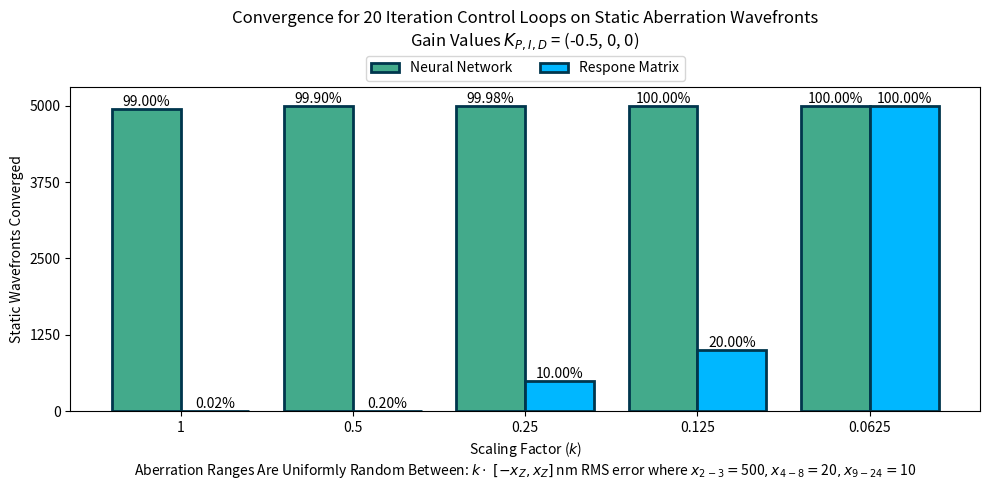

Here is the Python script that generated this plot:
"""
Plot the NN vs RM for cases converged as outputted by the
`analyze_static_wavefront_convergence` script.
"""

import matplotlib.pyplot as plt
import numpy as np

# ==============================================================================
# CONFIG VALUES
# ==============================================================================

ITERATIONS = 20
WAVEFRONTS_PER_BAR = 5000
GAIN_VALUES = (-0.5, 0, 0)
RANGES = (500, 20, 10)
SCALE_FACTORS = [1, 0.5, 0.25, 0.125, 0.0625]
# Scaling 1: (500, 20, 10)
# Scaling 0.5: (250, 10, 5)
# Scaling 0.25: (125, 5, 2.5)
# Scaling 0.125: (62.5, 2.5, 1.25)
# Scaling 0.0625: (31.25, 1.25, 0.625)
Y_NN = [4950, 4995, 4999, 5000, 5000]  # Dud values need to be updated
Y_RM = [1, 10, 500, 1000, 5000]  # Dud values need to be updated

# ==============================================================================

# Create the subplot
fig, ax = plt.subplots(1, 1, figsize=(10, 5))


def _display_bars(y_values, offset, color, label):
    bar = ax.bar(
        np.arange(len(y_values)) + offset,
        y_values,
        width=0.4,
        align='center',
        label=label,
        color=color,
        edgecolor='#00364D',
        linewidth=2,
    )
    # Add the percentage above every bar
    # https://stackoverflow.com/a/40491960
    for rect in bar:
        height = rect.get_height()
        percentage = height / WAVEFRONTS_PER_BAR * 100
        plt.text(
            rect.get_x() + rect.get_width() / 2.0,
            height,
            f'{percentage:.02f}%',
            ha='center',
            va='bottom',
        )


# Display the bars for both the NN and RM
_display_bars(Y_NN, -0.2, '#43AA8B', 'Neural Network')
_display_bars(Y_RM, 0.2, '#00B7FF', 'Respone Matrix')

# Set the limits on the y axis along with the correct ticks
ax.set_ylim([0, WAVEFRONTS_PER_BAR * 1.06])
ax.set_yticks(np.linspace(0, WAVEFRONTS_PER_BAR, 5))

# The scale factor values should be the tick labels
ax.set_xticklabels([None, *SCALE_FACTORS])

# Set the titles and axis labels
plt.title(
    f'Convergence for {ITERATIONS} Iteration Control Loops '
    'on Static Aberration Wavefronts\nGain Values $K_{P,I,D}$ = ' +
    str(GAIN_VALUES),
    pad=30,
)
ax.set_xlabel(
    'Scaling Factor ($k$)\nAberration Ranges Are Uniformly Random Between: '
    r'$k\cdot\;[-x_Z, x_Z]$ nm RMS error where $x_{2-3}=$' + str(RANGES[0]) +
    '$, x_{4-8}=$' + str(RANGES[1]) + '$, x_{9-24}=$' + str(RANGES[2]))
ax.set_ylabel('Static Wavefronts Converged')

# https://stackoverflow.com/a/43439132
plt.legend(
    bbox_to_anchor=(0, 1.02, 1, 0.2),
    loc='lower center',
    borderaxespad=0,
    ncol=2,
)

plt.tight_layout()
plt.show()
